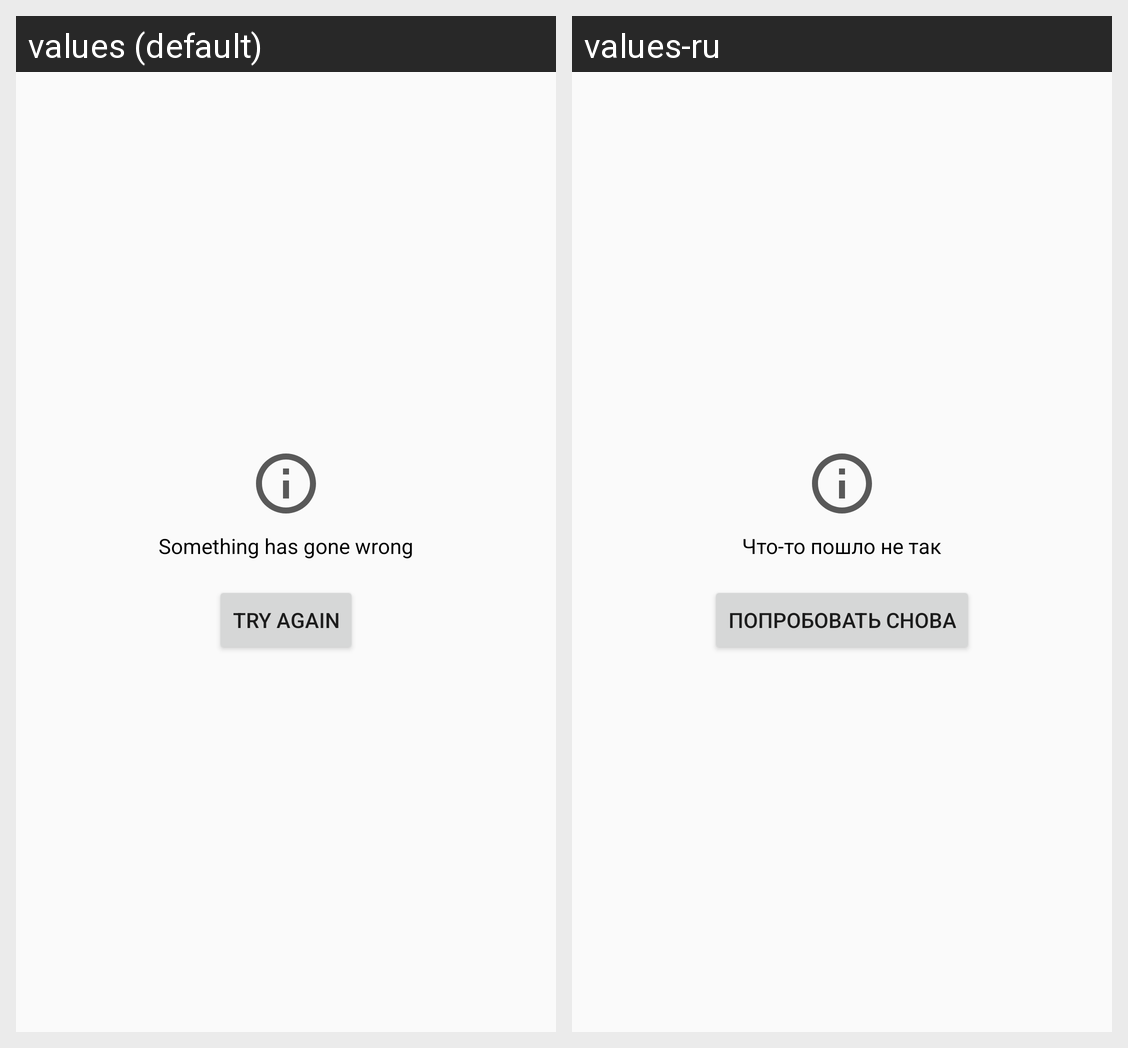

This grid shows one Android layout under two languages. Give, for every string resource on the screen, its name, the default text and each shown locale's text.
Android screen res/layout/view_error.xml rendered under 2 locales, left to right: values (default), values-ru. Device: Nexus 5 (rendered at 1080×1920; each locale shown at half size, 540×960, under a caption strip naming it); theme AppTheme.
Strings drawn on this screen, with the default value and each locale's value (text and hints the layout hard-codes, and strings that could not be matched under every locale, appear in the picture but are not listed):

message_error
  values: Something has gone wrong
  values-ru: Что-то пошло не так

button_try_again
  values: Try again
  values-ru: Попробовать снова
